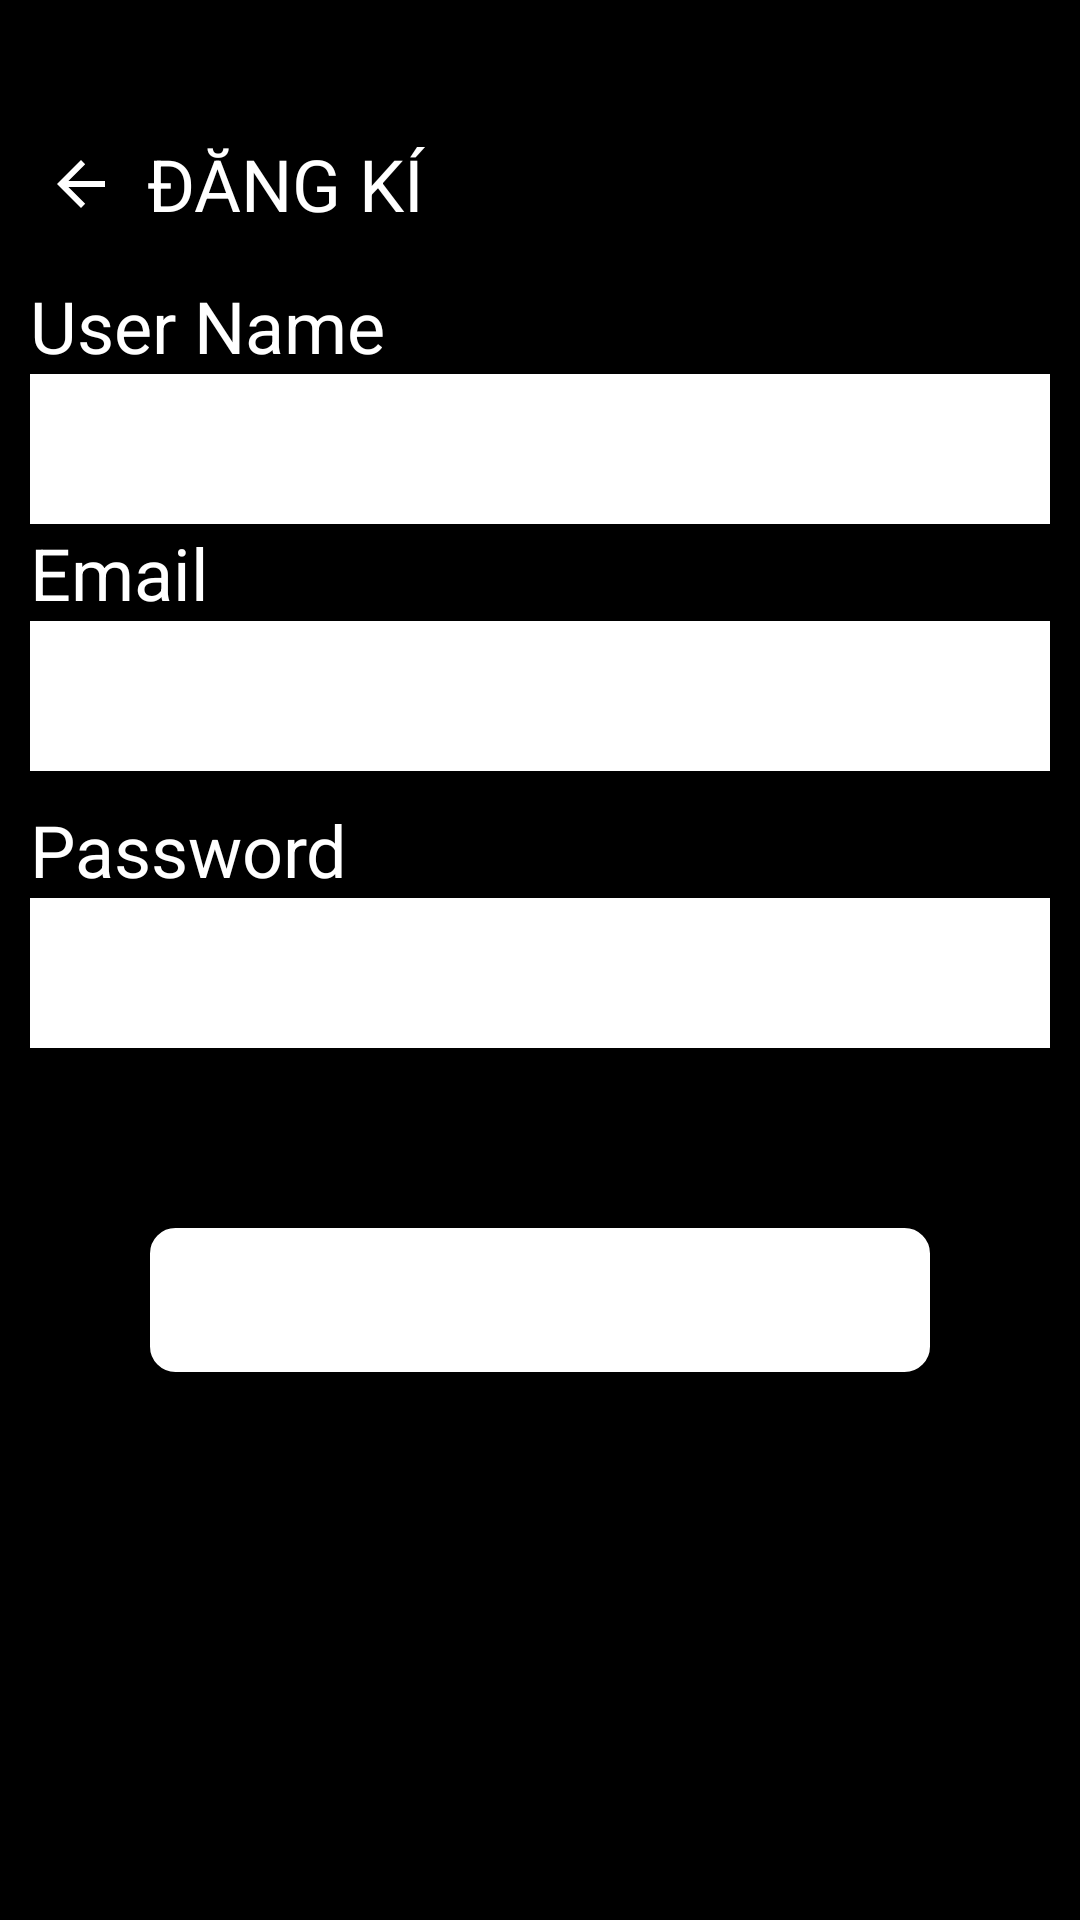

Here is an Android app screen rendered from its layout file. Give the layout XML and the strings, colors and styles it references.
<!-- AndroidManifest.xml: application theme Theme.MyApplication -->
<!-- res/layout/activity_signup.xml -->
<?xml version="1.0" encoding="utf-8"?>
<LinearLayout xmlns:android="http://schemas.android.com/apk/res/android"
    xmlns:app="http://schemas.android.com/apk/res-auto"
    android:layout_width="match_parent"
    android:layout_height="match_parent"
    android:background="#000000"
    android:orientation="vertical">

    <LinearLayout
        android:layout_marginTop="40dp"
        android:layout_width="match_parent"
        android:layout_height="wrap_content"
        android:orientation="horizontal"
        android:padding="5dp">

        <ImageView
            android:id="@+id/ivPrev"
            android:layout_width="wrap_content"
            android:layout_height="match_parent"
            android:layout_weight="0"
            android:contentDescription="TODO"
            android:paddingStart="10dp"
            app:srcCompat="?attr/actionModeCloseDrawable"
            app:tint="#FFFFFF" />

        <TextView
            android:id="@+id/tvTittle"
            android:layout_width="match_parent"
            android:layout_height="match_parent"
            android:layout_weight="1"
            android:paddingStart="10dp"
            android:text="Đăng kí"
            android:textAllCaps="true"
            android:textColor="#FFFFFF"
            android:textSize="24sp" />

    </LinearLayout>

    <LinearLayout
        android:layout_width="match_parent"
        android:layout_height="wrap_content"
        android:gravity="center"
        android:orientation="vertical"
        android:padding="10dp">

        <TextView
            android:id="@+id/textView"
            android:layout_width="match_parent"
            android:layout_height="wrap_content"
            android:text="User Name"
            android:textColor="#FFFFFF"
            android:textSize="24sp" />

        <EditText
            android:id="@+id/edtUserNameSignup"
            android:layout_width="match_parent"
            android:layout_height="50dp"
            android:background="#FFFFFF"
            android:ems="10"
            android:inputType="textPersonName"
            android:textColor="#000000" />

        <TextView
            android:id="@+id/tvEmailTittle"
            android:layout_width="match_parent"
            android:layout_height="wrap_content"
            android:text="Email"
            android:textColor="#FFFFFF"
            android:textSize="24sp" />

        <EditText
            android:id="@+id/edtEmailSignup"
            android:layout_width="match_parent"
            android:layout_height="50dp"
            android:background="#FFFFFF"
            android:ems="10"
            android:inputType="textEmailAddress"
            android:singleLine="false"
            android:textColor="#000000" />

        <TextView
            android:id="@+id/tvPasswordTittle"
            android:layout_width="match_parent"
            android:layout_height="wrap_content"
            android:layout_marginTop="10dp"
            android:text="Password"
            android:textColor="#FFFFFF"
            android:textSize="24sp" />

        <EditText
            android:id="@+id/edtPasswordSignup"
            android:layout_width="match_parent"
            android:layout_height="50dp"
            android:background="#FFFFFF"
            android:backgroundTint="#FFFFFF"
            android:ems="10"
            android:inputType="textPassword"
            android:textColor="#000000" />

    </LinearLayout>

    <LinearLayout
        android:layout_width="match_parent"
        android:layout_height="wrap_content"
        android:orientation="vertical">

        <Button
            android:id="@+id/btnSubmitDK"
            android:layout_width="match_parent"
            android:layout_height="wrap_content"
            android:layout_margin="50dp"
            android:layout_weight="1"
            android:background="@drawable/rounded_corners"
            android:backgroundTint="#FFFFFF"
            android:hapticFeedbackEnabled="false"
            android:text="Đăng kí"
            android:textColor="#fff" />
    </LinearLayout>
</LinearLayout>
<!-- resources referenced by this layout -->
<resources>
  <!-- drawable rounded_corners (drawable) -->
  <?xml version="1.0" encoding="UTF-8"?>
  <shape xmlns:android="http://schemas.android.com/apk/res/android">
      <solid android:color="#ffffffff"/>
  
      <stroke android:width="3dp"
          android:color="@color/white"
          />
  
      <padding android:left="1dp"
          android:top="1dp"
          android:right="1dp"
          android:bottom="1dp"
          />
  
      <corners android:bottomRightRadius="7dp" android:bottomLeftRadius="7dp"
          android:topLeftRadius="7dp" android:topRightRadius="7dp"/>
  </shape>
  <style name="Theme.MyApplication" parent="Theme.MaterialComponents.Light.NoActionBar">
          
          <item name="colorPrimary">@color/purple_500</item>
          <item name="colorPrimaryVariant">@color/purple_700</item>
          <item name="colorOnPrimary">@color/white</item>
          
          <item name="colorSecondary">@color/teal_200</item>
          <item name="colorSecondaryVariant">@color/teal_700</item>
          <item name="colorOnSecondary">@color/black</item>
          
          <item name="android:statusBarColor">?attr/colorPrimaryVariant</item>
          
      </style>
  <color name="white">#FFFFFFFF</color>
  <color name="purple_500">#FF6200EE</color>
  <color name="purple_700">#FF3700B3</color>
  <color name="teal_200">#FF03DAC5</color>
  <color name="teal_700">#FF018786</color>
  <color name="black">#FF000000</color>
</resources>
